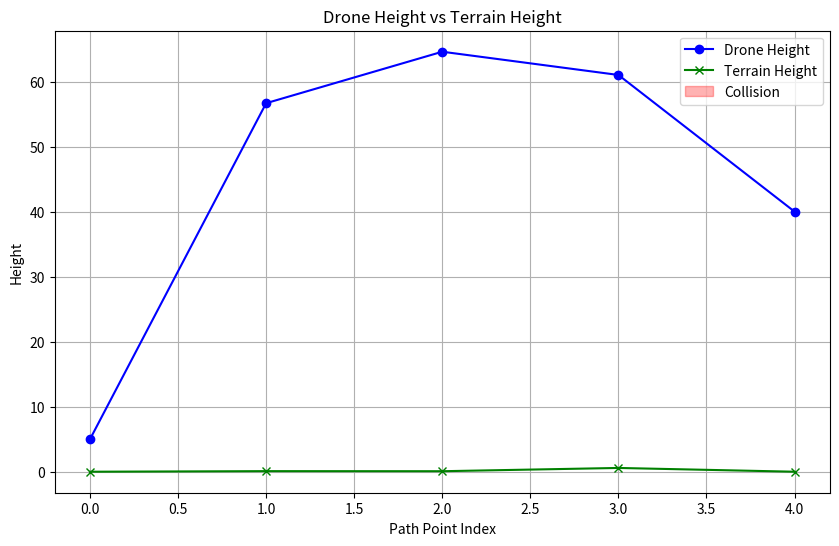
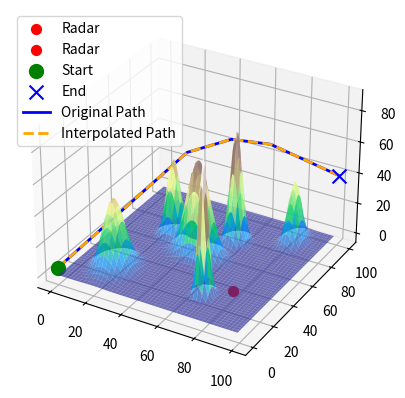

The script that saved these images, in order:
import numpy as np
import matplotlib.pyplot as plt
from mpl_toolkits.mplot3d import Axes3D

import numpy as np
from scipy.interpolate import interp1d

# 使用线性插值生成更多路径点
def interpolate_path(path, num_interp_points=100):
    x = path[:, 0]
    y = path[:, 1]
    z = path[:, 2]
    
    # 在每个轴上分别进行插值
    interp_x = np.linspace(x.min(), x.max(), num_interp_points)
    interp_y = np.linspace(y.min(), y.max(), num_interp_points)
    interp_z = np.linspace(z.min(), z.max(), num_interp_points)
    
    # 线性插值函数
    f_x = interp1d(np.linspace(0, 1, len(x)), x, kind='linear')
    f_y = interp1d(np.linspace(0, 1, len(y)), y, kind='linear')
    f_z = interp1d(np.linspace(0, 1, len(z)), z, kind='linear')
    
    # 生成插值后的路径
    interp_path = np.vstack((f_x(np.linspace(0, 1, num_interp_points)),
                             f_y(np.linspace(0, 1, num_interp_points)),
                             f_z(np.linspace(0, 1, num_interp_points)))).T
    return interp_path


# 1. 定义地形生成函数
def generate_terrain(x, y, peaks):
    z = np.zeros_like(x)
    for peak in peaks:
        xc, yc = peak["center"]
        x_decay, y_decay = peak["decay"]
        height = peak["height"]
        z += height * np.exp(-((x - xc) / x_decay)**2 - ((y - yc) / y_decay)**2)
    return z

# 2. 定义雷达威胁模型
def radar_threat(x, y, z, radars, R_min, R_max):
    threat = np.zeros_like(x)
    for radar in radars:
        xc, yc, zc = radar["center"]
        distance = np.sqrt((x - xc)**2 + (y - yc)**2 + (z - zc)**2)
        threat += np.where(distance <= R_max, np.exp(-distance / R_min), 0)
    return threat

# 碰撞检测函数，增加了对路径段的检测
def collision_detection(path, terrain):
    for i in range(len(path) - 1):
        x1, y1, z1 = path[i]
        x2, y2, z2 = path[i + 1]
        
        # 生成路径段（两个点之间的连线）
        num_points = 100  # 在路径段上取100个点进行检测
        x_vals = np.linspace(x1, x2, num_points)
        y_vals = np.linspace(y1, y2, num_points)
        z_vals = np.linspace(z1, z2, num_points)

        # 检查路径段上的每个点是否与地形发生碰撞
        for j in range(num_points):
            x, y, z = x_vals[j], y_vals[j], z_vals[j]
            xi, yi = int(np.clip(x, 0, terrain.shape[0] - 1)), int(np.clip(y, 0, terrain.shape[1] - 1))
            terrain_height = terrain[xi, yi]
            if z < terrain_height:  # 如果路径点位于地形之下，认为发生了碰撞
                return True  # 一旦检测到碰撞，返回True表示碰撞发生
    return False  # 如果没有碰撞，返回False

# 适应度函数
def fitness_function(path, terrain, radars, k1, k2, k3, R_min, R_max):
    # 检查路径是否与地形发生碰撞
    if collision_detection(path, terrain):
        return 999  # 如果路径发生碰撞，返回无穷大的代价

   # 使用插值生成更多路径点
    interpolated_path = interpolate_path(path)
    
    # 路径长度代价
    fL = np.sum(np.sqrt(np.sum(np.diff(interpolated_path, axis=0)**2, axis=1)))
    fL_max = 200  # 根据地图的最大可能路径长度估计
    fL_min = 0
    fL_normalized = (fL - fL_min) / (fL_max - fL_min)

    # 雷达威胁代价
    fW = np.sum(radar_threat(interpolated_path[:, 0], interpolated_path[:, 1], interpolated_path[:, 2], radars, R_min, R_max))
    fW_max = 100  # 根据雷达分布和路径点数量合理估计
    fW_min = 0
    fW_normalized = (fW - fW_min) / (fW_max - fW_min)

    # 偏航角代价
    yaw_diff = np.diff(np.arctan2(np.diff(interpolated_path[:, 1]), np.diff(interpolated_path[:, 0])))
    fA = np.sum(np.abs(yaw_diff))
    fA_max = np.pi  # 最大偏航角为 180 度
    fA_min = 0
    fA_normalized = (fA - fA_min) / (fA_max - fA_min)

    # 地形碰撞代价
    x_indices = np.clip(interpolated_path[:, 0].astype(int), 0, terrain.shape[0] - 1)
    y_indices = np.clip(interpolated_path[:, 1].astype(int), 0, terrain.shape[1] - 1)
    terrain_height = terrain[x_indices, y_indices]
    fC = np.sum(np.maximum(0, terrain_height - interpolated_path[:, 2]))
    fC_max = 50  # 合理估计最大碰撞代价
    fC_min = 0
    fC_normalized = (fC - fC_min) / (fC_max - fC_min)

    
    # 综合代价
    return k1 * fL_normalized + k2 * fW_normalized + k3 * fA_normalized

# 4. 粒子群算法
class PSO:
    def __init__(self, num_particles, num_points, bounds, fitness_func, max_iter, C1, C2, W_max, W_min, V_max):
        self.num_particles = num_particles
        self.num_points = num_points
        self.bounds = bounds
        self.fitness_func = fitness_func
        self.max_iter = max_iter
        self.C1 = C1
        self.C2 = C2
        self.W_max = W_max
        self.W_min = W_min
        self.V_max = V_max
        self.initialize_particles()

    def initialize_particles(self):
        self.positions = np.random.uniform(self.bounds[:, 0], self.bounds[:, 1], (self.num_particles, self.num_points, 3))
        self.positions[:, 0, :] = start  # 固定起点
        self.positions[:, -1, :] = end  # 固定终点
        self.velocities = np.random.uniform(-self.V_max, self.V_max, (self.num_particles, self.num_points, 3))
        self.pbest = self.positions.copy()
        self.pbest_scores = np.full(self.num_particles, np.inf)
        self.gbest = None
        self.gbest_score = np.inf

    def optimize(self):
        for t in range(self.max_iter):
            W = self.W_max - t * (self.W_max - self.W_min) / self.max_iter
            for i in range(self.num_particles):
                score = self.fitness_func(self.positions[i])
                if score < self.pbest_scores[i]:
                    self.pbest_scores[i] = score
                    self.pbest[i] = self.positions[i].copy()
                if score < self.gbest_score:
                    self.gbest_score = score
                    self.gbest = self.positions[i].copy()

                r1, r2 = np.random.rand(2)
                self.velocities[i] = W * self.velocities[i] + \
                                     self.C1 * r1 * (self.pbest[i] - self.positions[i]) + \
                                     self.C2 * r2 * (self.gbest - self.positions[i])
                self.velocities[i] = np.clip(self.velocities[i], -self.V_max, self.V_max)
                self.positions[i] += self.velocities[i]
                self.positions[i] = np.clip(self.positions[i], self.bounds[:, 0], self.bounds[:, 1])

                # 固定起点和终点
                self.positions[i, 0, :] = start
                self.positions[i, -1, :] = end
        return self.gbest


# 5. 绘制结果
# 5. 绘制结果
def plot_results(terrain, path, radars, start, end, num_interp_points=100):
    fig = plt.figure()
    ax = fig.add_subplot(111, projection='3d')
    x, y = np.meshgrid(np.arange(terrain.shape[0]), np.arange(terrain.shape[1]))
    ax.plot_surface(x, y, terrain, alpha=0.7, cmap='terrain')

    # 绘制雷达
    for radar in radars:
        xc, yc, zc = radar["center"]
        ax.scatter(xc, yc, zc, color='red', s=50, label="Radar")

    # 绘制起点和终点
    ax.scatter(*start, color='green', s=100, label="Start", marker="o")
    ax.scatter(*end, color='blue', s=100, label="End", marker="x")

    # 绘制原始路径
    ax.plot(path[:, 0], path[:, 1], path[:, 2], color='blue', label="Original Path", linestyle='-', linewidth=2)

    # 使用插值生成平滑路径
    interpolated_path = interpolate_path(path, num_interp_points)
    ax.plot(interpolated_path[:, 0], interpolated_path[:, 1], interpolated_path[:, 2], color='orange', label="Interpolated Path", linestyle='--', linewidth=2)

    plt.legend()
    plt.show()

# 6. 主程序
if __name__ == "__main__":
    # 山峰数据
    peaks = [
    {"center": (20, 20), "decay": (7, 9), "height": 45},
    {"center": (30, 60), "decay": (5, 5), "height": 51},
    {"center": (50, 50), "decay": (9, 6), "height": 62},
    {"center": (70, 20), "decay": (3, 4), "height": 88},
    {"center": (85, 85), "decay": (4, 7), "height": 40},
    {"center": (60, 70), "decay": (4, 5), "height": 74},
    ]

    # 雷达数据
    radars = [
        {"center": (80, 30, 0), "radius": 30},  # 半径增大
        {"center": (30, 80, 0), "radius": 30},  # 半径增大
    ]

    # 其他参数
    bounds = np.array([[0, 100], [0, 100], [0, 100]])
    start = np.array([0, 0, 5])
    end = np.array([100, 100, 40])
    # 其他参数
    k1, k2, k3 = 0.5, 0.3, 0.2  # 航迹长度，雷达威胁，偏航角代价，地形碰撞代价

    # 创建地形
    x = np.linspace(0, 100, 100)
    y = np.linspace(0, 100, 100)
    x, y = np.meshgrid(x, y)
    terrain = generate_terrain(x, y, peaks)

    # 粒子群优化
    fitness_func = lambda path: fitness_function(path, terrain, radars, k1, k2, k3, 20, 30)
    pso = PSO(num_particles=20, num_points=5, bounds=bounds, fitness_func=fitness_func, max_iter=100, C1=1.5, C2=1.5, W_max=0.9, W_min=0.4, V_max=10)
    optimal_path = pso.optimize()

    # 提取无人机路径点和地形高度
    x_indices = np.clip(optimal_path[:, 0].astype(int), 0, terrain.shape[0] - 1)
    y_indices = np.clip(optimal_path[:, 1].astype(int), 0, terrain.shape[1] - 1)
    terrain_heights = terrain[x_indices, y_indices]
    drone_heights = optimal_path[:, 2]

    # 绘制无人机高度和地形高度对比图
    plt.figure(figsize=(10, 6))
    plt.plot(drone_heights, label="Drone Height", marker="o", color="blue")
    plt.plot(terrain_heights, label="Terrain Height", marker="x", color="green")
    plt.fill_between(range(len(terrain_heights)), terrain_heights, drone_heights, 
                    where=(drone_heights < terrain_heights), color='red', alpha=0.3, label="Collision")
    plt.title("Drone Height vs Terrain Height")
    plt.xlabel("Path Point Index")
    plt.ylabel("Height")
    plt.legend()
    plt.grid(True)
    plt.show()

    # 检测碰撞
    collisions = collision_detection(optimal_path, terrain)
    if collisions:
        print("Collision detected at the following points:")
        for x, y, z, terrain_height in collisions:
            print(f"Path point ({x:.2f}, {y:.2f}, {z:.2f}) is below terrain height {terrain_height:.2f}")
    else:
        print("No collisions detected.")

    # 绘制结果
    plot_results(terrain, optimal_path, radars, start, end)
    